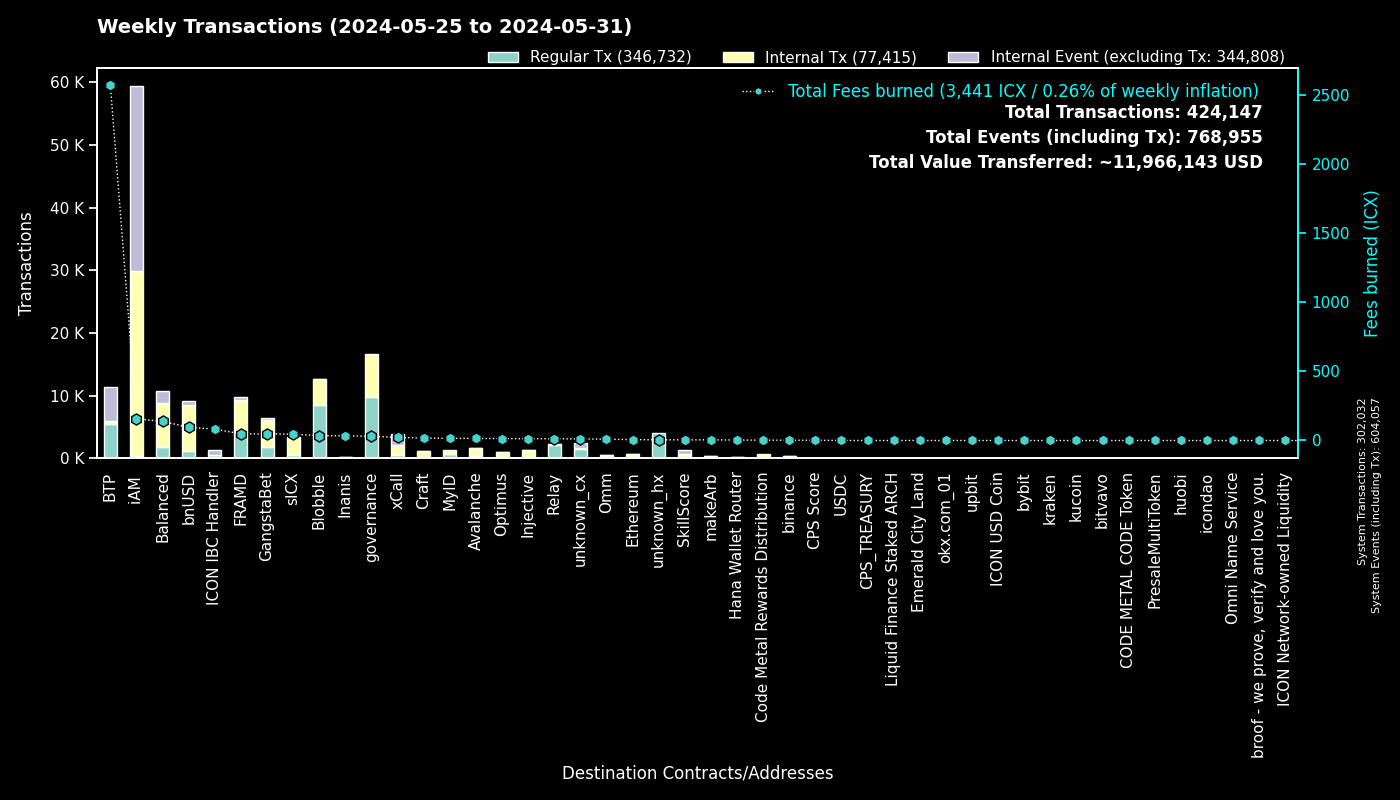

Data behind this chart, as committed beside it:
to, Regular Tx, Fees burned, to_def, Internal Tx, Internal Event (excluding Tx), group
0, 302018, 0.0, System, 14, 302025, System
cx00000000000000000000000000000000000000…, 9816, 30.59, governance, 6746, 0, governance
cxee7a00755a757e3c519a0616456030e33dc9d4…, 5495, 2562, BTP_2, 0, 5517, BTP
cxf2ca3b655a782f39227934d37ff3b77f9b1ebc…, 4233, 17.31, Blobble, 0, 0, Blobble
cxf14dea1cff7ceb29a46e6d04533a08f84441e4…, 4187, 17.48, Blobble Stake Token, 4255, 2, Blobble
cx2aa9b28a657e3121b75d3d4fe65e569398645d…, 4093, 43.12, FRAMD Token, 4736, 100, FRAMD
cxca5faa5a71d986a2e84dd7e6f5ff791d29901e…, 2172, 11.69, Relay_4, 0, 0, Relay
cx88fd7df7ddff82f7cc735c871dc519838cb235…, 1203, 95.93, bnUSD, 7289, 711, bnUSD
cxe5c2c460364acc5f8c1d5ca925930043d8d9c9…, 1048, 4.928, GangstaBet Crown, 1079, 0, GangstaBet
cx917f88460d4ebec1fd656d4dbe51131a37d168…, 509, 2.853, unknown_cx, 0, 335, unknown_cx
cx59d899fce52cadd1feb5128ff5e6672f03943e…, 505, 2.815, unknown_cx, 0, 168, unknown_cx
cxa07f426062a1384bdd762afa6a87d123fbc81c…, 492, 22.55, xCall, 1618, 1758, xCall
cx2609b924e33ef00b648a409245c7ea394c4678…, 465, 45.79, sICX, 2781, 133, sICX
cx622bbab73698f37dbef53955fd3decffeb0b0c…, 464, 81.77, ICON IBC Handler, 109, 684, ICON IBC Handler
cx5a0af85407c69945eb318d4ac18e9e84218416…, 454, 28.46, GangWar Simulation, 1474, 333, GangstaBet
cxba62bb61baf8dd8b6a04633fe33806547785a0…, 417, 12.88, MyID_3, 417, 0, MyID
cxa0af3165c08318e988cb30993b3048335b94af…, 380, 13.4, balanced_dex, 901, 160, Balanced
cx14002628a4599380f391f708843044bc93dce2…, 322, 157.4, iAM Div, 29501, 29522, iAM
cx66d4d90f5f113eba575bf793570135f9b10cec…, 314, 27.48, balanced_loans, 873, 554, Balanced
cx66a031cc3bd305c76371fb586e93801b948254…, 296, 15, Avalanche, 1307, 29, Avalanche
cxabea09a8c5f3efa54d0a0370b14715e6f22705…, 285, 7.644, Balanced Asset Manager, 1148, 568, Balanced
cx694e8c9f1a05c8c3719f30d46b97697960e428…, 264, 2.493, MyID_2, 264, 0, MyID
cx4297f4b63262507623b6ad575d0d8dd2db980e…, 255, 12.93, Injective, 1110, 29, Injective
hxb568381d35d3e7a6383200e8a0d30310af20b9…, 205, 0.2562, binance_hot, 0, 0, binance
cx44250a12074799e26fdeee75648ae47e2cc842…, 185, 18.7, balanced_governance, 10, 0, Balanced
cxdada6921d08fbf37c6f228816852e58b219cc5…, 173, 0.7527, unknown_cx, 0, 65, unknown_cx
cx91a5817cf6e7adbcbcee9e8815c63f83d9a98a…, 169, 0.7404, unknown_cx, 0, 104, unknown_cx
cx288d13e1b63563459a2ac6179f237711f6851c…, 144, 6.064, Ethereum, 497, 29, Ethereum
cxf61cd5a45dc9f91c15aa65831a30a90d59a096…, 138, 18.84, balanced_baln, 1133, 171, Balanced
cx21e94c08c03daee80c25d8ee3ea22a20786ec2…, 127, 23.67, balanced_router, 1490, 194, Balanced
cxd17316e24ee40f2ef8ed6f3a497311db1b3520…, 120, 2.025, GangstaVerse LootBox, 575, 0, GangstaBet
cxe971c0a92c58db502e4a224efc6ba311eb1c17…, 111, 32.63, Inanis Treasury, 10, 0, Inanis
cxd82fb5d3effecd8c9071a4bba3856ad7222c4b…, 110, 9.864, Balanced Savings, 486, 12, Balanced
hx85532472e789802a943bd34a8aeb86668bc232…, 89, 0.1113, okx.com_01, 0, 0, okx.com_01
cx10d59e8103ab44635190bd4139dbfd682fa2d0…, 88, 5.22, balanced_rewards, 186, 135, Balanced
cx28b2ec885b50c8a93da752f2d0467a67127a70…, 83, 6.685, CROWN, 669, 38, GangstaBet
cx28497aef34ec44ad2be9249daddfbe34b54f30…, 82, 1.119, Balanced Bribe, 82, 0, Balanced
cx7ecb16e4c143b95e01d05933c17cb986cfe618…, 68, 12.3, CraftRewards, 499, 13, Craft
cx2dc662031f3d62bcdba4f63e9bf827767c8475…, 60, 4.729, SkillScore, 590, 601, SkillScore
cx203d9cd2a669be67177e997b8948ce2c35caff…, 58, 8.64, balanced_dividends, 504, 3, Balanced
cx2e6d0fc0eca04965d06038c8406093337f085f…, 57, 4.641, Craft, 370, 19, Craft
cxaa99a164586883eed0322d62a31946dfa9491f…, 57, 2.972, optimus_rewards, 132, 14, Optimus
hx6b91c8dea3114de74ecfa85908b875778c2b59…, 47, 0.05875, bybit, 0, 0, bybit
hx2f1377f549e31534bcc7d02a1ba23c1a5d289f…, 44, 0.055, unknown_hx, 0, 0, unknown_hx
hx68646780e14ee9097085f7280ab137c3633b4b…, 39, 0.04875, kraken_hot, 0, 0, kraken
cx5b5a03cb525a1845d0af3a872d525b18a810ac…, 38, 3.777, btp-0x38.bsc-BTCB, 343, 35, BTP
cx2d552c485ec8bcaa75aac02424e2aca6ffdb2f…, 36, 1.759, Binance Coin, 145, 7, binance
hx133323c2e990994816b548a9e7eb080a5eac80…, 36, 0.045, unknown_hx, 0, 0, unknown_hx
cx334db6519871cb2bfd154cec0905ced4ea142d…, 36, 0.1259, unknown_cx, 0, 0, unknown_cx
hx1b3e781a1c802c238e30e90aa1a6cee94f9bac…, 34, 0.0425, unknown_hx, 0, 0, unknown_hx
cx7baf94bd53b505353285ee4c4c050f97035817…, 31, 0.1071, GangWar Items, 30, 0, GangstaBet
hxbb984f278abd66ae2155edbd91f8c87ce98411…, 30, 0.0375, kucoin, 0, 0, kucoin
cxc83f6eaf7e123f656657ebac3b09bc7a38e323…, 28, 2.49, Code Metal Rewards Distribution, 672, 0, Code Metal Rewards Distribution
cx6139a27c15f1653471ffba0b4b88dc15de7e32…, 27, 5.087, gangstabet_token, 376, 27, GangstaBet
cxe65f3286902be43e00a5013cb1dc300ec8e51f…, 26, 4.707, makeArb, 304, 6, makeArb
hx97347e18238192e5066466a0a8865f1892c6be…, 25, 0.03125, upbit_hot_01, 0, 0, upbit
cx384018e03aa8b739472c7a0645b70df97550e2…, 25, 0.2392, GangstaBet, 25, 0, GangstaBet
hxa390d24fdcba68515b492ffc553192802706a1…, 25, 0.03125, bitvavo_hot, 0, 0, bitvavo
cx30f18d26f45d990112a4cd4825c0b79af73aac…, 25, 4.822, Yetis, 452, 440, FRAMD
hxaa473ec1866d378db9fda76d3cd1d9de9ae6d4…, 25, 0.03125, upbit_hot_02, 0, 0, upbit
... 909 more rows
